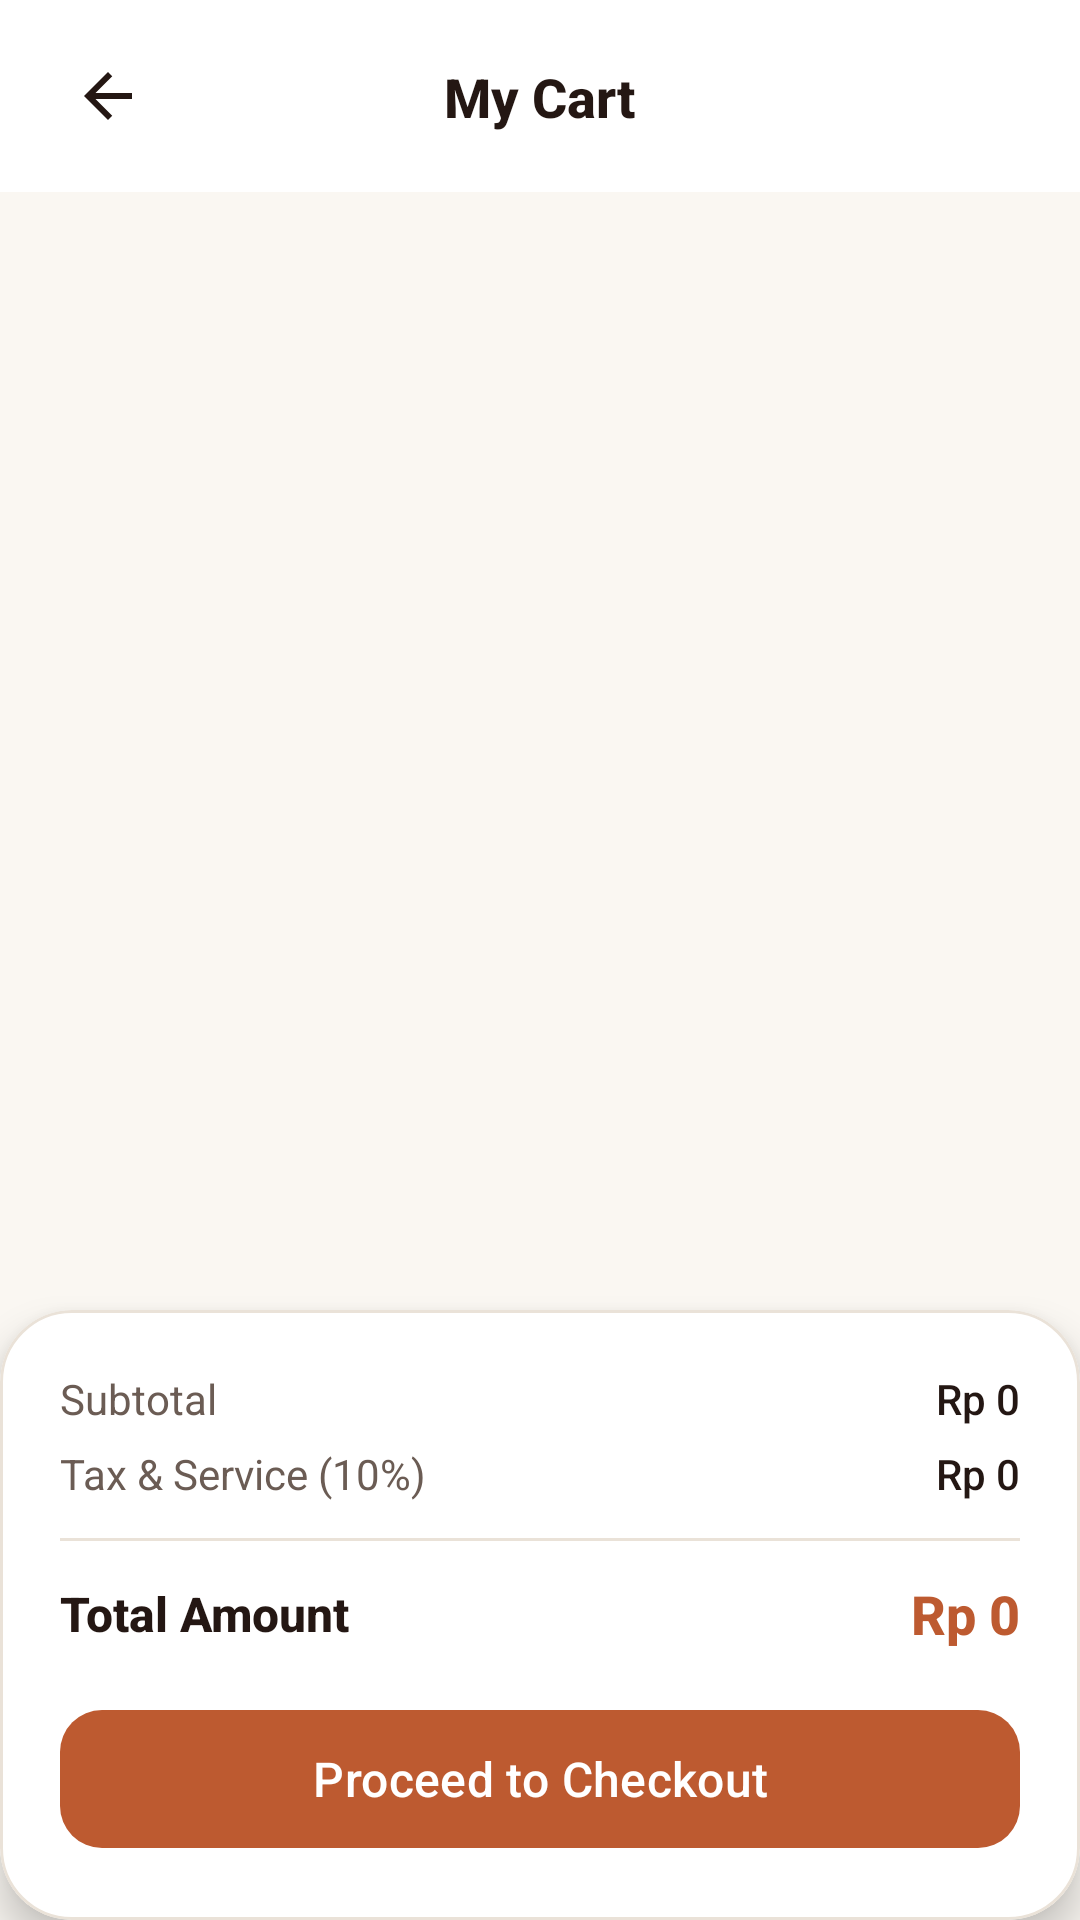

Here is an Android app screen rendered from its layout file. Give the layout XML and the strings, colors and styles it references.
<!-- AndroidManifest.xml: application theme Theme.PondokBukitCoffee -->
<!-- res/layout/activity_cart.xml -->
<?xml version="1.0" encoding="utf-8"?>
<androidx.constraintlayout.widget.ConstraintLayout xmlns:android="http://schemas.android.com/apk/res/android"
    xmlns:app="http://schemas.android.com/apk/res-auto"
    xmlns:tools="http://schemas.android.com/tools"
    android:layout_width="match_parent"
    android:layout_height="match_parent"
    android:background="@color/brand_cream_bg"
    tools:context=".CartActivity">

    
    <androidx.constraintlayout.widget.ConstraintLayout
        android:id="@+id/clTopBar"
        android:layout_width="match_parent"
        android:layout_height="64dp"
        android:background="@color/brand_surface"
        android:paddingHorizontal="16dp"
        app:layout_constraintEnd_toEndOf="parent"
        app:layout_constraintStart_toStartOf="parent"
        app:layout_constraintTop_toTopOf="parent">

        <ImageButton
            android:id="@+id/btnBackCart"
            android:layout_width="40dp"
            android:layout_height="40dp"
            android:background="?attr/selectableItemBackgroundBorderless"
            android:contentDescription="Back"
            android:src="@drawable/ic_arrow_back"
            app:layout_constraintBottom_toBottomOf="parent"
            app:layout_constraintStart_toStartOf="parent"
            app:layout_constraintTop_toTopOf="parent" />

        <TextView
            android:id="@+id/tvCartHeader"
            android:layout_width="wrap_content"
            android:layout_height="wrap_content"
            android:fontFamily="sans-serif-medium"
            android:text="My Cart"
            android:textColor="@color/brand_espresso"
            android:textSize="18sp"
            android:textStyle="bold"
            app:layout_constraintBottom_toBottomOf="parent"
            app:layout_constraintEnd_toEndOf="parent"
            app:layout_constraintStart_toStartOf="parent"
            app:layout_constraintTop_toTopOf="parent" />
    </androidx.constraintlayout.widget.ConstraintLayout>

    
    <androidx.recyclerview.widget.RecyclerView
        android:id="@+id/rvCartItems"
        android:layout_width="match_parent"
        android:layout_height="0dp"
        android:clipToPadding="false"
        android:padding="16dp"
        app:layout_constraintBottom_toTopOf="@+id/cardBottomCheckout"
        app:layout_constraintEnd_toEndOf="parent"
        app:layout_constraintStart_toStartOf="parent"
        app:layout_constraintTop_toBottomOf="@+id/clTopBar"
        tools:listitem="@layout/item_cart" />

    
    <LinearLayout
        android:id="@+id/llEmptyCart"
        android:layout_width="wrap_content"
        android:layout_height="wrap_content"
        android:gravity="center"
        android:orientation="vertical"
        android:padding="24dp"
        android:visibility="gone"
        app:layout_constraintBottom_toTopOf="@+id/cardBottomCheckout"
        app:layout_constraintEnd_toEndOf="parent"
        app:layout_constraintStart_toStartOf="parent"
        app:layout_constraintTop_toBottomOf="@+id/clTopBar">

        <ImageView
            android:layout_width="100dp"
            android:layout_height="100dp"
            android:alpha="0.8"
            android:contentDescription="Empty Cart"
            android:src="@drawable/logo_pondokbukit" />

        <TextView
            android:layout_width="wrap_content"
            android:layout_height="wrap_content"
            android:layout_marginTop="16dp"
            android:fontFamily="sans-serif-medium"
            android:text="Your Cart is Empty"
            android:textColor="@color/brand_espresso"
            android:textSize="18sp"
            android:textStyle="bold" />

        <TextView
            android:layout_width="wrap_content"
            android:layout_height="wrap_content"
            android:layout_marginTop="6dp"
            android:text="Explore our handcrafted coffee and add your favorites!"
            android:textAlignment="center"
            android:textColor="@color/brand_roast"
            android:textSize="14sp" />
    </LinearLayout>

    
    <com.google.android.material.card.MaterialCardView
        android:id="@+id/cardBottomCheckout"
        android:layout_width="match_parent"
        android:layout_height="wrap_content"
        app:cardBackgroundColor="@color/brand_surface"
        app:cardCornerRadius="24dp"
        app:cardElevation="8dp"
        app:strokeColor="@color/brand_border"
        app:strokeWidth="1dp"
        app:layout_constraintBottom_toBottomOf="parent"
        app:layout_constraintEnd_toEndOf="parent"
        app:layout_constraintStart_toStartOf="parent">

        <LinearLayout
            android:layout_width="match_parent"
            android:layout_height="wrap_content"
            android:orientation="vertical"
            android:padding="20dp">

            
            <LinearLayout
                android:layout_width="match_parent"
                android:layout_height="wrap_content"
                android:orientation="horizontal">

                <TextView
                    android:layout_width="0dp"
                    android:layout_height="wrap_content"
                    android:layout_weight="1"
                    android:text="Subtotal"
                    android:textColor="@color/brand_roast"
                    android:textSize="14sp" />

                <TextView
                    android:id="@+id/tvCartSubtotal"
                    android:layout_width="wrap_content"
                    android:layout_height="wrap_content"
                    android:fontFamily="sans-serif-medium"
                    android:text="Rp 0"
                    android:textColor="@color/brand_espresso"
                    android:textSize="14sp" />
            </LinearLayout>

            <LinearLayout
                android:layout_width="match_parent"
                android:layout_height="wrap_content"
                android:layout_marginTop="6dp"
                android:orientation="horizontal">

                <TextView
                    android:layout_width="0dp"
                    android:layout_height="wrap_content"
                    android:layout_weight="1"
                    android:text="Tax &amp; Service (10%)"
                    android:textColor="@color/brand_roast"
                    android:textSize="14sp" />

                <TextView
                    android:id="@+id/tvCartTax"
                    android:layout_width="wrap_content"
                    android:layout_height="wrap_content"
                    android:fontFamily="sans-serif-medium"
                    android:text="Rp 0"
                    android:textColor="@color/brand_espresso"
                    android:textSize="14sp" />
            </LinearLayout>

            <View
                android:layout_width="match_parent"
                android:layout_height="1dp"
                android:layout_marginVertical="12dp"
                android:background="@color/brand_border" />

            
            <LinearLayout
                android:layout_width="match_parent"
                android:layout_height="wrap_content"
                android:gravity="center_vertical"
                android:orientation="horizontal">

                <TextView
                    android:layout_width="0dp"
                    android:layout_height="wrap_content"
                    android:layout_weight="1"
                    android:fontFamily="sans-serif-medium"
                    android:text="Total Amount"
                    android:textColor="@color/brand_espresso"
                    android:textSize="16sp"
                    android:textStyle="bold" />

                <TextView
                    android:id="@+id/tvCartTotal"
                    android:layout_width="wrap_content"
                    android:layout_height="wrap_content"
                    android:fontFamily="sans-serif-medium"
                    android:text="Rp 0"
                    android:textColor="@color/brand_terracotta"
                    android:textSize="18sp"
                    android:textStyle="bold" />
            </LinearLayout>

            
            <com.google.android.material.button.MaterialButton
                android:id="@+id/btnProceedCheckout"
                android:layout_width="match_parent"
                android:layout_height="54dp"
                android:layout_marginTop="16dp"
                android:fontFamily="sans-serif-medium"
                android:text="Proceed to Checkout"
                android:textAllCaps="false"
                android:textColor="@color/white"
                android:textSize="16sp"
                app:backgroundTint="@color/brand_terracotta"
                app:cornerRadius="14dp" />

        </LinearLayout>
    </com.google.android.material.card.MaterialCardView>

</androidx.constraintlayout.widget.ConstraintLayout>
<!-- res/layout/item_cart.xml (included above) -->
<?xml version="1.0" encoding="utf-8"?>
<com.google.android.material.card.MaterialCardView xmlns:android="http://schemas.android.com/apk/res/android"
    xmlns:app="http://schemas.android.com/apk/res-auto"
    android:layout_width="match_parent"
    android:layout_height="wrap_content"
    android:layout_marginBottom="12dp"
    app:cardBackgroundColor="@color/brand_surface"
    app:cardCornerRadius="16dp"
    app:cardElevation="1dp"
    app:strokeColor="@color/brand_border"
    app:strokeWidth="1dp">

    <androidx.constraintlayout.widget.ConstraintLayout
        android:layout_width="match_parent"
        android:layout_height="wrap_content"
        android:padding="16dp">

        
        <TextView
            android:id="@+id/tvItemName"
            android:layout_width="0dp"
            android:layout_height="wrap_content"
            android:layout_marginEnd="8dp"
            android:fontFamily="sans-serif-medium"
            android:text="Pondok Bukit Signature Latte"
            android:textColor="@color/brand_espresso"
            android:textSize="16sp"
            android:textStyle="bold"
            app:layout_constraintEnd_toStartOf="@+id/ivDelete"
            app:layout_constraintStart_toStartOf="parent"
            app:layout_constraintTop_toTopOf="parent" />

        
        <ImageView
            android:id="@+id/ivDelete"
            android:layout_width="22dp"
            android:layout_height="22dp"
            android:contentDescription="Remove item"
            android:src="@drawable/ic_delete"
            app:layout_constraintEnd_toEndOf="parent"
            app:layout_constraintTop_toTopOf="parent" />

        
        <TextView
            android:id="@+id/tvCustomization"
            android:layout_width="0dp"
            android:layout_height="wrap_content"
            android:layout_marginTop="4dp"
            android:text="Size: Large • Extra Espresso Shot, Oat Milk\nNote: 'Less sweet please'"
            android:textColor="@color/brand_roast"
            android:textSize="13sp"
            app:layout_constraintEnd_toEndOf="parent"
            app:layout_constraintStart_toStartOf="parent"
            app:layout_constraintTop_toBottomOf="@+id/tvItemName" />

        
        <TextView
            android:id="@+id/tvItemPrice"
            android:layout_width="wrap_content"
            android:layout_height="wrap_content"
            android:layout_marginTop="12dp"
            android:fontFamily="sans-serif-medium"
            android:text="Rp 40,000"
            android:textColor="@color/brand_terracotta"
            android:textSize="15sp"
            android:textStyle="bold"
            app:layout_constraintBottom_toBottomOf="parent"
            app:layout_constraintStart_toStartOf="parent"
            app:layout_constraintTop_toBottomOf="@+id/tvCustomization" />

        
        <LinearLayout
            android:layout_width="wrap_content"
            android:layout_height="wrap_content"
            android:gravity="center_vertical"
            android:orientation="horizontal"
            app:layout_constraintBottom_toBottomOf="parent"
            app:layout_constraintEnd_toEndOf="parent"
            app:layout_constraintTop_toTopOf="@+id/tvItemPrice">

            
            <ImageButton
                android:id="@+id/btnMinus"
                android:layout_width="32dp"
                android:layout_height="32dp"
                android:background="@drawable/bg_circle_btn"
                android:contentDescription="Decrease"
                android:src="@android:drawable/ic_menu_close_clear_cancel"
                app:tint="@color/brand_espresso" />

            
            <TextView
                android:id="@+id/tvQuantity"
                android:layout_width="32dp"
                android:layout_height="wrap_content"
                android:fontFamily="sans-serif-medium"
                android:gravity="center"
                android:text="2"
                android:textColor="@color/brand_espresso"
                android:textSize="15sp"
                android:textStyle="bold" />

            
            <ImageButton
                android:id="@+id/btnPlus"
                android:layout_width="32dp"
                android:layout_height="32dp"
                android:background="@drawable/bg_circle_btn"
                android:contentDescription="Increase"
                android:src="@android:drawable/ic_input_add"
                app:tint="@color/brand_terracotta" />
        </LinearLayout>

    </androidx.constraintlayout.widget.ConstraintLayout>
</com.google.android.material.card.MaterialCardView>
<!-- resources referenced by this layout -->
<resources>
  <color name="brand_border">#EAE2D8</color>
  <color name="brand_cream_bg">#FAF7F2</color>
  <color name="brand_espresso">#241713</color>
  <color name="brand_roast">#6B5C54</color>
  <color name="brand_surface">#FFFFFF</color>
  <color name="brand_terracotta">#BD5A30</color>
  <color name="white">#FFFFFFFF</color>
  <!-- drawable bg_circle_btn (drawable) -->
  <?xml version="1.0" encoding="utf-8"?>
  <shape xmlns:android="http://schemas.android.com/apk/res/android"
      android:shape="oval">
      <solid android:color="@color/brand_cream_bg" />
      <stroke android:width="1dp" android:color="@color/brand_border" />
  </shape>
  <!-- drawable ic_arrow_back (drawable) -->
  <vector xmlns:android="http://schemas.android.com/apk/res/android"
      android:width="24dp"
      android:height="24dp"
      android:viewportWidth="24"
      android:viewportHeight="24">
      <path
          android:fillColor="@color/brand_espresso"
          android:pathData="M20,11H7.83l5.59,-5.59L12,4l-8,8 8,8 1.41,-1.41L7.83,13H20v-2z" />
  </vector>
  <!-- drawable ic_delete (drawable) -->
  <vector xmlns:android="http://schemas.android.com/apk/res/android"
      android:width="24dp"
      android:height="24dp"
      android:viewportWidth="24"
      android:viewportHeight="24">
      <path
          android:fillColor="@color/status_batal"
          android:pathData="M6,19c0,1.1 0.9,2 2,2h8c1.1,0 2,-0.9 2,-2V7H6v12zM19,4h-3.5l-1,-1h-5l-1,1H5v2h14V4z" />
  </vector>
  <!-- drawable logo_pondokbukit: jpg bitmap (drawable, 78894 bytes) -->
  <style name="Theme.PondokBukitCoffee" parent="Base.Theme.PondokBukitCoffee" />
  <color name="status_batal">#C93B3B</color>
  <style name="Base.Theme.PondokBukitCoffee" parent="Theme.Material3.DayNight.NoActionBar">
          
          
      </style>
</resources>
